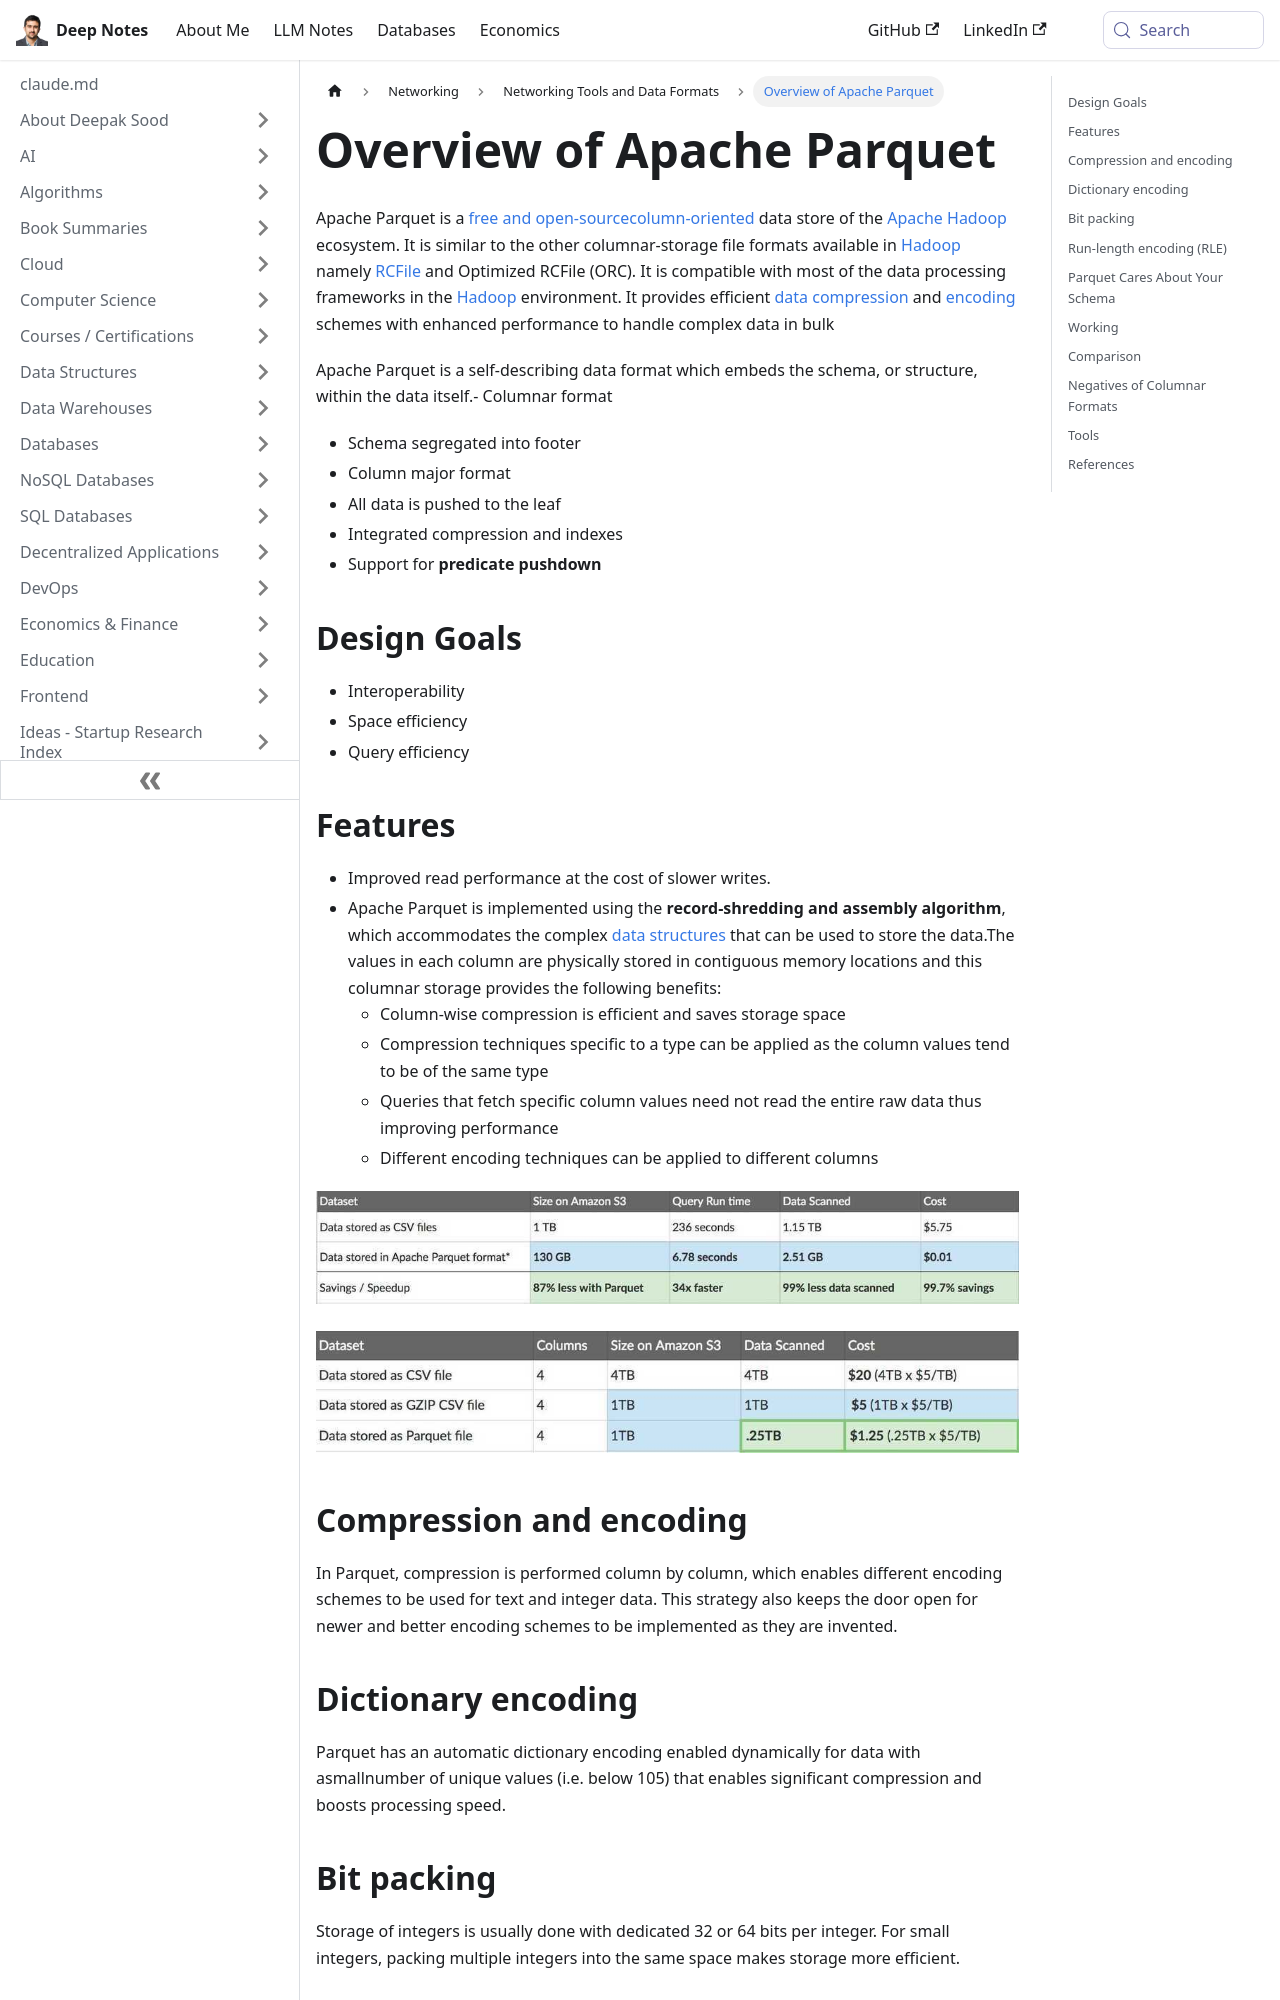

repository: deepaksood619/deepaksood619.github.io · page: networking/others/apache-parquet/index.html · generator: docusaurus

---
slug: /networking/others/apache-parquet
title: Overview of Apache Parquet
description: Discover Apache Parquet, a columnar data store in the Hadoop ecosystem, optimized for efficient data compression and performance.
created: 2023-03-05
updated: 2026-08-22
---
Apache Parquet is a [free and open-source](https://en.wikipedia.org/wiki/Free_and_open-source)[column-oriented](https://en.wikipedia.org/wiki/Column-oriented_DBMS) data store of the [Apache Hadoop](https://en.wikipedia.org/wiki/Apache_Hadoop) ecosystem. It is similar to the other columnar-storage file formats available in [Hadoop](https://en.wikipedia.org/wiki/Apache_Hadoop) namely [RCFile](https://en.wikipedia.org/wiki/RCFile) and Optimized RCFile (ORC). It is compatible with most of the data processing frameworks in the [Hadoop](https://en.wikipedia.org/wiki/Hadoop) environment. It provides efficient [data compression](https://en.wikipedia.org/wiki/Data_compression) and [encoding](https://en.wikipedia.org/wiki/Encoding) schemes with enhanced performance to handle complex data in bulk

Apache Parquet is a self-describing data format which embeds the schema, or structure, within the data itself.- Columnar format

- Schema segregated into footer
- Column major format
- All data is pushed to the leaf
- Integrated compression and indexes
- Support for **predicate pushdown**

## Design Goals

- Interoperability
- Space efficiency
- Query efficiency

## Features

- Improved read performance at the cost of slower writes.
- Apache Parquet is implemented using the **record-shredding and assembly algorithm**, which accommodates the complex [data structures](https://en.wikipedia.org/wiki/Data_structures) that can be used to store the data.The values in each column are physically stored in contiguous memory locations and this columnar storage provides the following benefits:
    - Column-wise compression is efficient and saves storage space
    - Compression techniques specific to a type can be applied as the column values tend to be of the same type
    - Queries that fetch specific column values need not read the entire raw data thus improving performance
    - Different encoding techniques can be applied to different columns

![image](../../media/Apache-Parquet-image1.jpg)

![image](../../media/Apache-Parquet-image2.jpg)

## Compression and encoding

In Parquet, compression is performed column by column, which enables different encoding schemes to be used for text and integer data. This strategy also keeps the door open for newer and better encoding schemes to be implemented as they are invented.

## Dictionary encoding

Parquet has an automatic dictionary encoding enabled dynamically for data with asmallnumber of unique values (i.e. below 105) that enables significant compression and boosts processing speed.

## Bit packing

Storage of integers is usually done with dedicated 32 or 64 bits per integer. For small integers, packing multiple integers into the same space makes storage more efficient.
